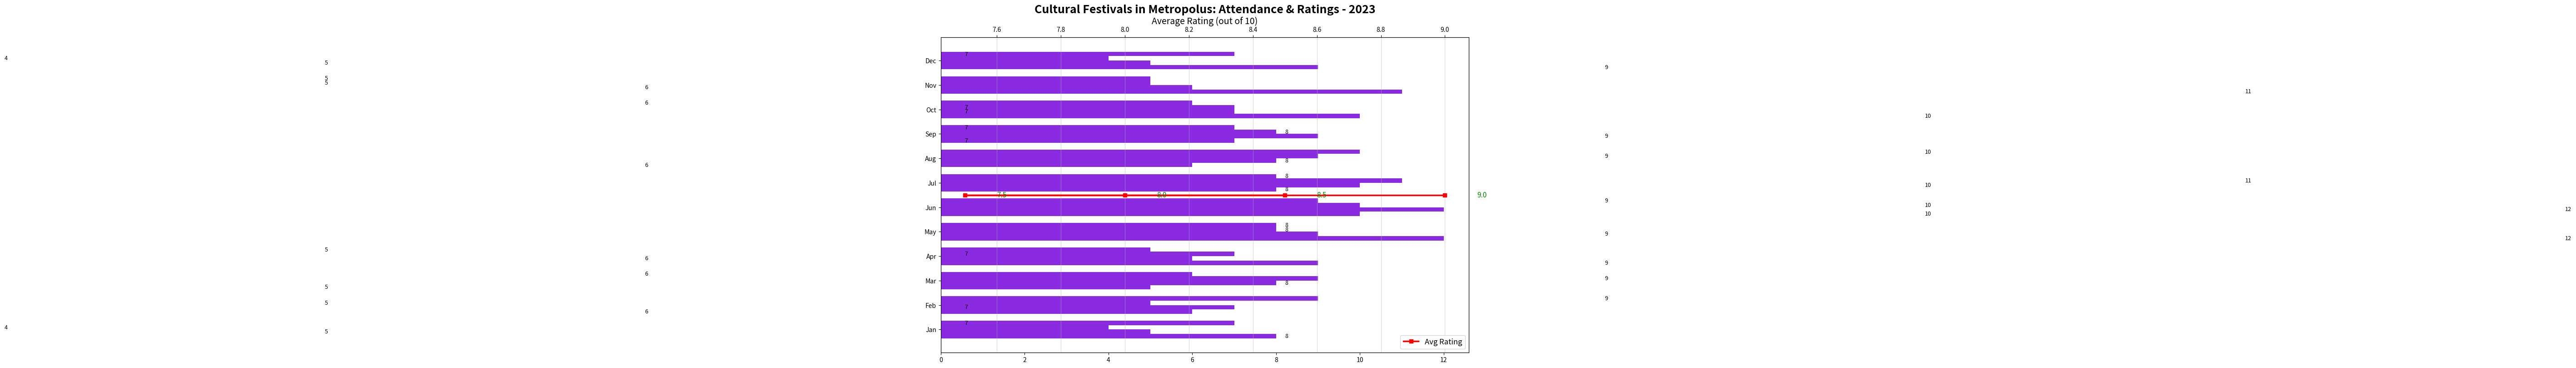

The matplotlib source for this figure:
import matplotlib.pyplot as plt
import numpy as np

festival_types = ['Music', 'Food', 'Art', 'Technology']
months = ['Jan', 'Feb', 'Mar', 'Apr', 'May', 'Jun', 'Jul', 'Aug', 'Sep', 'Oct', 'Nov', 'Dec']

attendance_data = [
    [8, 6, 5, 9, 12, 10, 8, 6, 7, 10, 11, 9],
    [5, 7, 8, 6, 9, 12, 10, 8, 9, 7, 6, 5],
    [4, 5, 9, 7, 8, 10, 11, 9, 8, 7, 5, 4],
    [7, 9, 6, 5, 8, 9, 8, 10, 7, 6, 5, 7]
]

avg_ratings = [8.5, 8.0, 7.5, 9.0]

bar_height = 0.18
index = np.arange(len(months))

plt.figure(figsize=(15, 9))

single_color = '#8A2BE2'

for i, festival in enumerate(festival_types):
    plt.barh(index + i * bar_height, attendance_data[i], bar_height, label=festival, color=single_color)

ax2 = plt.gca().twiny()
ax2.plot(avg_ratings, [index.mean() + 1.5 * bar_height] * len(avg_ratings), color='red', marker='s', linestyle='-', linewidth=2.5, label='Avg Rating')

plt.title('Cultural Festivals in Metropolus: Attendance & Ratings - 2023', fontsize=18, fontweight='bold')
plt.ylabel('Months', fontsize=14)
plt.xlabel('Number of Attendees (Thousands)', fontsize=14)
ax2.set_xlabel('Average Rating (out of 10)', fontsize=14)

plt.yticks(index + bar_height * 1.5, months, fontsize=12)

for i, monthly_data in enumerate(attendance_data):
    for j, count in enumerate(monthly_data):
        plt.text(count + 0.5, index[j] + i * bar_height, str(count), va='center', ha='left', fontsize=9)

for i, rating in enumerate(avg_ratings):
    ax2.text(rating + 0.1, index.mean() + 1.5 * bar_height, f'{rating}', va='center', ha='left', fontsize=11, color='green')

plt.legend(title="Festival Type", fontsize=12, loc='upper right', bbox_to_anchor=(1.1, 1))
ax2.legend(loc='lower right', fontsize=12)

plt.grid(axis='both', linestyle='-', alpha=0.5)

plt.tight_layout()
plt.show()